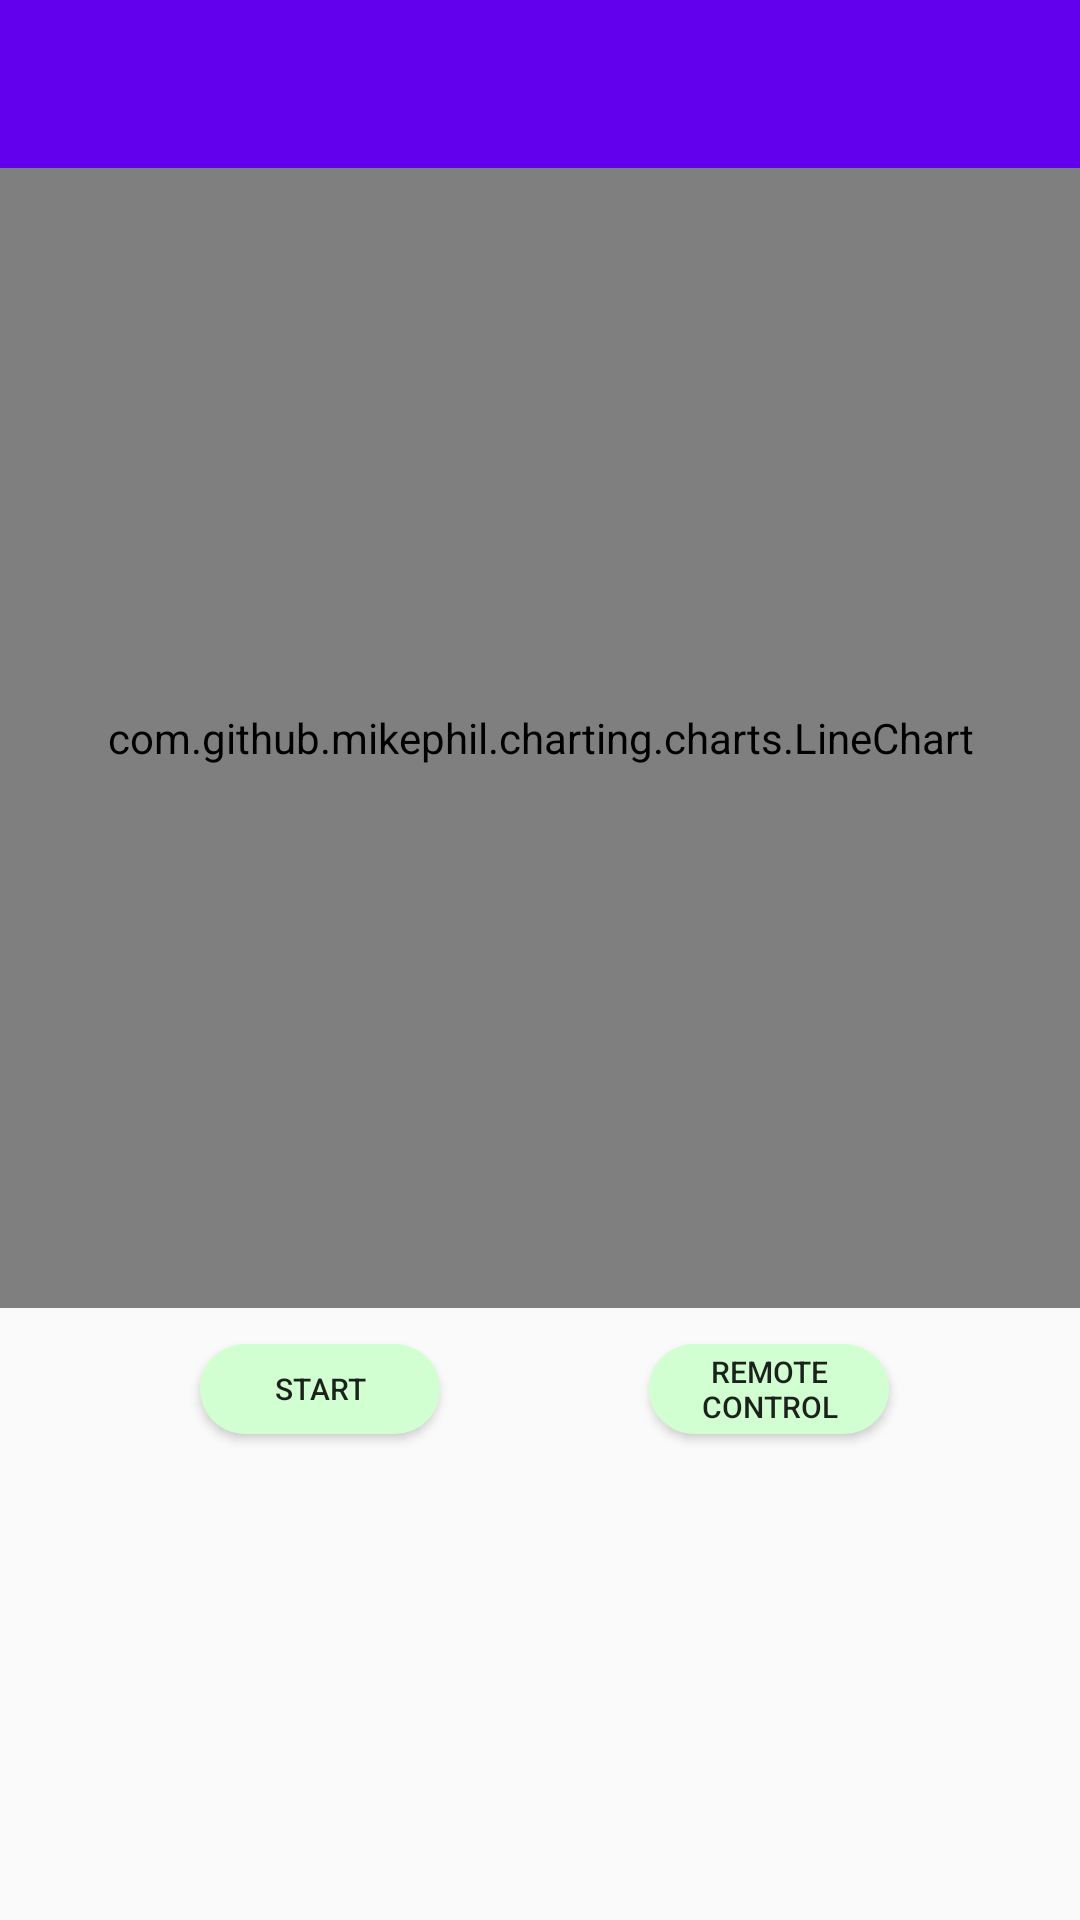

This screen was rendered from an Android layout file. Write that file and the resources it references.
<!-- AndroidManifest.xml: application theme Theme.JavaApp -->
<!-- res/layout/activity_sval4.xml -->
<?xml version="1.0" encoding="utf-8"?>
<androidx.constraintlayout.widget.ConstraintLayout xmlns:android="http://schemas.android.com/apk/res/android"
    xmlns:app="http://schemas.android.com/apk/res-auto"
    xmlns:tools="http://schemas.android.com/tools"
    android:layout_width="match_parent"
    android:layout_height="match_parent"
    android:orientation="vertical">

    <androidx.appcompat.widget.Toolbar
        android:id="@+id/toolbar"
        android:layout_width="409dp"
        android:layout_height="wrap_content"

        android:background="?attr/colorPrimary"
        android:minHeight="?attr/actionBarSize"
        android:theme="?attr/actionBarTheme"
        app:layout_constraintStart_toStartOf="parent"
        app:layout_constraintTop_toTopOf="parent" />

    <com.github.mikephil.charting.charts.LineChart
        android:id="@+id/chart"
        android:layout_width="match_parent"
        android:layout_height="380dp"
        android:layout_marginTop="56dp"
        app:layout_constraintTop_toTopOf="parent"
        tools:layout_editor_absoluteX="47dp" />

    <Button
        android:id="@+id/gasstart"
        android:layout_width="80dp"
        android:layout_height="30dp"
        android:layout_gravity="center"
        android:layout_marginTop="12dp"
        android:background="@drawable/round_button"
        android:text="Start"
        android:textSize="10dp"
        app:layout_constraintEnd_toEndOf="parent"
        app:layout_constraintHorizontal_bias="0.238"
        app:layout_constraintStart_toStartOf="parent"
        app:layout_constraintTop_toBottomOf="@+id/chart"
        tools:ignore="TouchTargetSizeCheck,TouchTargetSizeCheck" />

    <Button
        android:id="@+id/gashome"
        android:layout_width="80dp"
        android:layout_height="30dp"
        android:layout_gravity="center"
        android:layout_marginTop="12dp"
        android:background="@drawable/round_button"
        android:text="Remote control"
        android:textSize="10dp"
        app:layout_constraintEnd_toEndOf="parent"
        app:layout_constraintHorizontal_bias="0.773"
        app:layout_constraintStart_toStartOf="parent"
        app:layout_constraintTop_toBottomOf="@+id/chart"
        tools:ignore="TouchTargetSizeCheck,TouchTargetSizeCheck" />

</androidx.constraintlayout.widget.ConstraintLayout>
<!-- resources referenced by this layout -->
<resources>
  <!-- drawable round_button (drawable) -->
  <?xml version="1.0" encoding="utf-8"?>
  <shape xmlns:android="http://schemas.android.com/apk/res/android"
      android:padding="10dp"
      android:shape="rectangle">
      <solid android:color="#D2FFD2" />
      <corners
          android:bottomRightRadius="30dp"
          android:bottomLeftRadius="30dp"
          android:topLeftRadius="30dp"
          android:topRightRadius="30dp"/>
  
  </shape>
  <style name="Theme.JavaApp" parent="Theme.AppCompat.Light.NoActionBar">
          
          <item name="colorPrimary">@color/purple_500</item>
          <item name="colorPrimaryVariant">@color/purple_700</item>
          <item name="colorOnPrimary">@color/white</item>
          
          <item name="colorSecondary">@color/teal_200</item>
          <item name="colorSecondaryVariant">@color/teal_700</item>
          <item name="colorOnSecondary">@color/black</item>
          
          <item name="android:statusBarColor">?attr/colorPrimaryVariant</item>
          
      </style>
  <!-- not gathered from this repository: default colours our renderer supplied (Android Studio template values) -->
  <color name="purple_500">#FF6200EE</color>
  <color name="purple_700">#FF3700B3</color>
  <color name="teal_200">#FF03DAC5</color>
  <color name="teal_700">#FF018786</color>
  <color name="black">#FF000000</color>
  <color name="white">#FFFFFFFF</color>
</resources>
